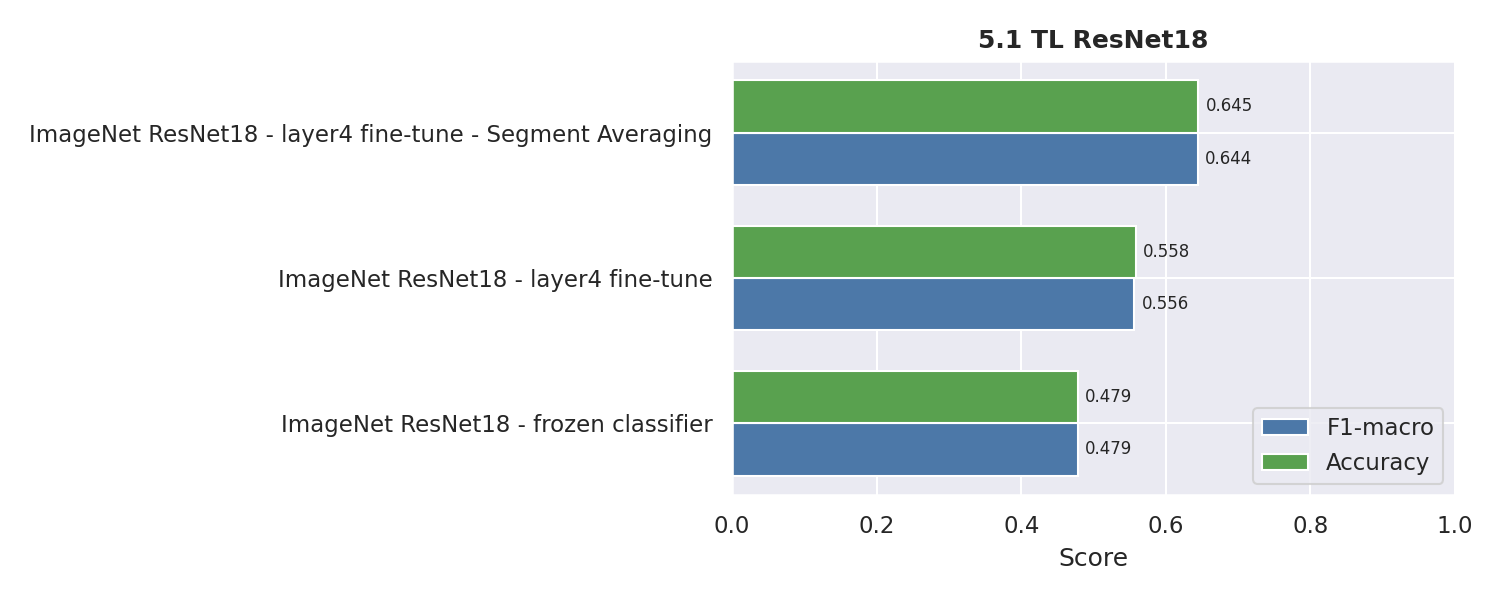

The data file committed next to this chart (first rows):
model, split, accuracy, f1_macro, best_epoch, best_val_f1, param_count, trainable_param_count, training_seconds, epochs_run
ImageNet ResNet18 - frozen classifier, val, 0.5039, 0.5023, 36, 0.5023, 11180616, 4104, 172.4, 60
ImageNet ResNet18 - frozen classifier, test, 0.4788, 0.4786, 36, 0.5023, 11180616, 4104, 172.4, 60
ImageNet ResNet18 - layer4 fine-tune, val, 0.5555, 0.5552, 3, 0.5552, 11180616, 8397832, 134.1, 35
ImageNet ResNet18 - layer4 fine-tune, test, 0.5581, 0.5564, 3, 0.5552, 11180616, 8397832, 134.1, 35
ImageNet ResNet18 - layer4 fine-tune - S…, val, 0.6367, 0.6349, 14, 0.6349, 11180616, 8397832, 542.6, 38
ImageNet ResNet18 - layer4 fine-tune - S…, test, 0.645, 0.6444, 14, 0.6349, 11180616, 8397832, 542.6, 38
